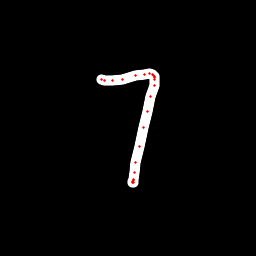

Source data for this figure (header and first rows):
x, y, hover, eod
101.4, 79.96, 0.0, 0.0
102, 79.94, 0.0, 0.0
104.6, 80.35, 0.0, 0.0
112.4, 80.82, 0.0, 0.0
122.9, 79.53, 0.0, 0.0
135.4, 75.75, 0.0, 0.0
145, 74.38, 0.0, 0.0
149.2, 73.99, 0.0, 0.0
152.3, 74.8, 0.0, 0.0
153.9, 75.5, 0.0, 0.0
154.2, 76.26, 0.0, 0.0
154.5, 77.36, 0.0, 0.0
154.7, 79.2, 0.0, 0.0
154, 85.18, 0.0, 0.0
151, 96.24, 0.0, 0.0
147.2, 111.3, 0.0, 0.0
143.4, 128, 0.0, 0.0
139.3, 146.8, 0.0, 0.0
135.9, 162.4, 0.0, 0.0
134.5, 172.2, 0.0, 0.0
133.2, 179.1, 0.0, 0.0
132.9, 181.5, 0.0, 0.0
133, 182.8, 0.0, 0.0
132.9, 182.6, 0.0, 0.0
133, 181, 0.0, 1.0
